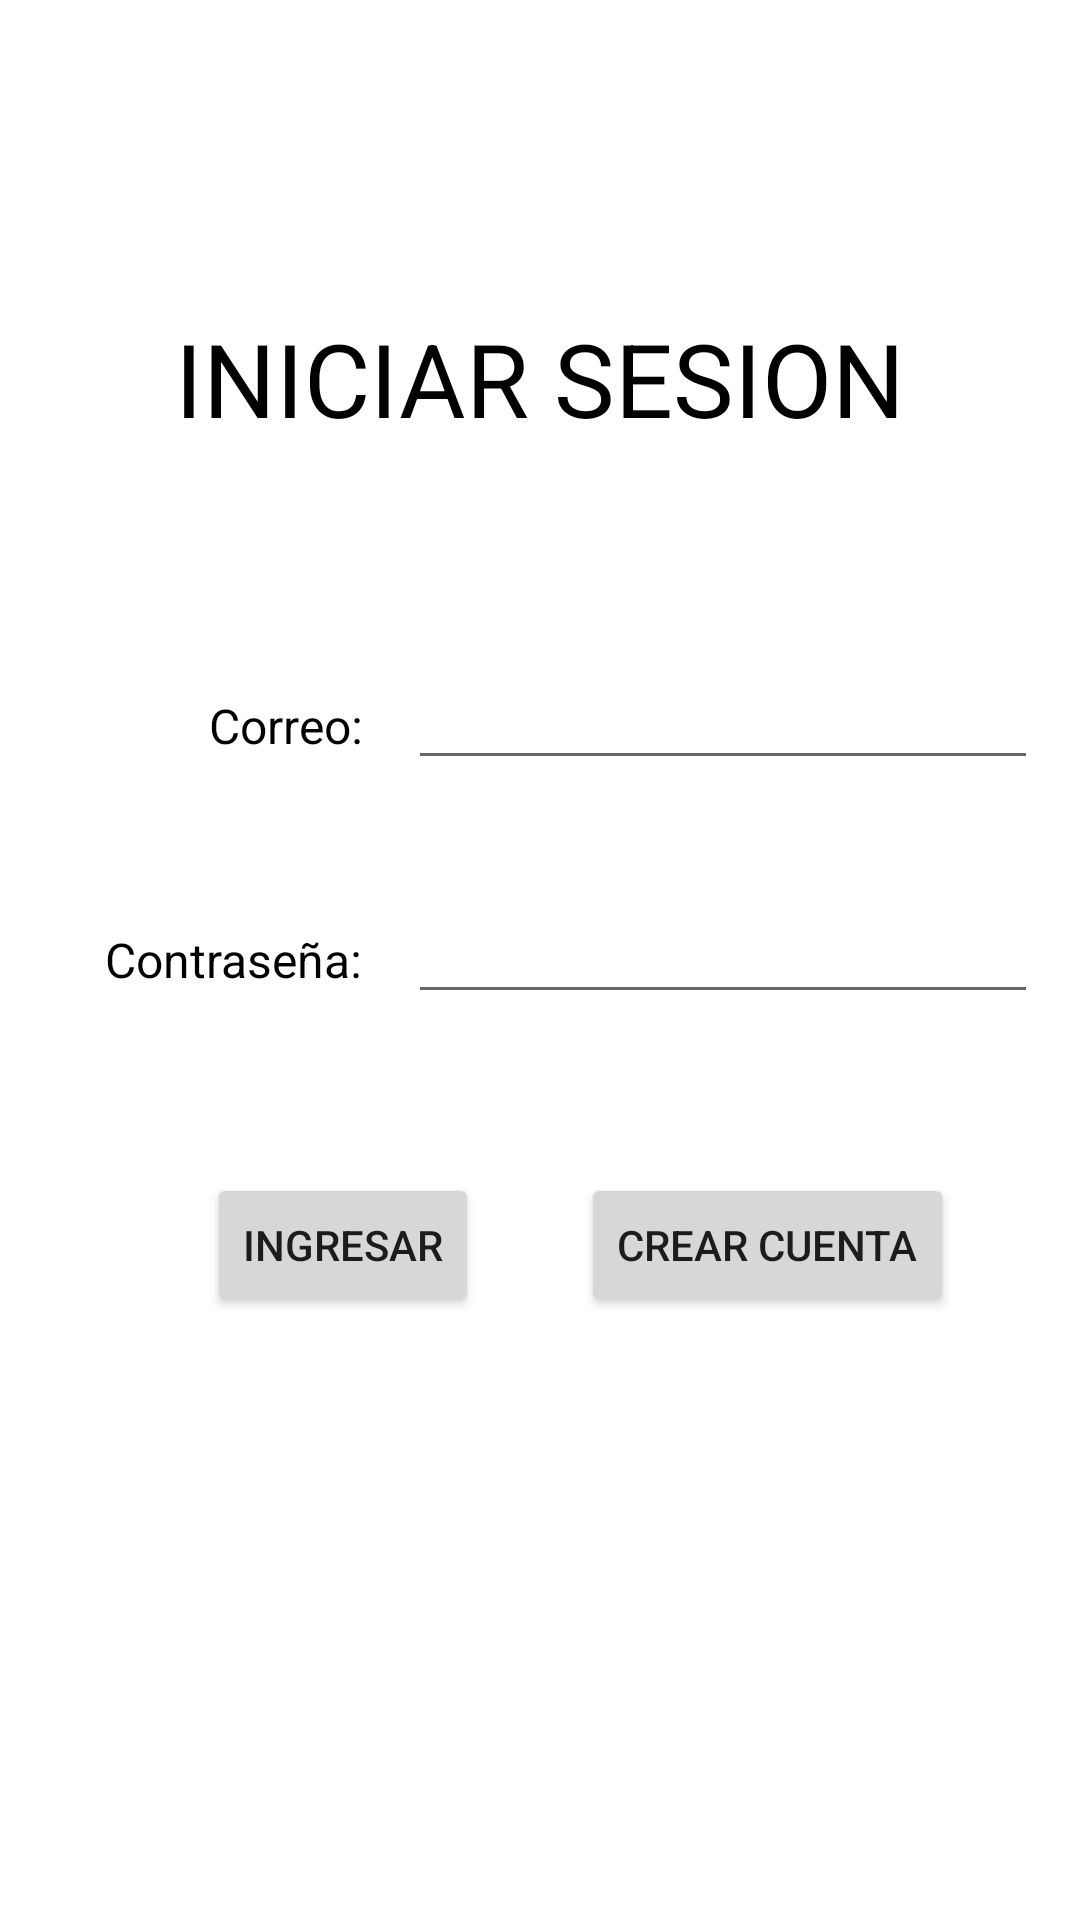

Here is an Android app screen rendered from its layout file. Give the layout XML and the strings, colors and styles it references.
<!-- AndroidManifest.xml: application theme Theme.BaseDeDatosFirebase -->
<!-- res/layout/activity_registrar_usuarios.xml -->
<?xml version="1.0" encoding="utf-8"?>
<androidx.constraintlayout.widget.ConstraintLayout xmlns:android="http://schemas.android.com/apk/res/android"
    xmlns:app="http://schemas.android.com/apk/res-auto"
    xmlns:tools="http://schemas.android.com/tools"
    android:layout_width="match_parent"
    android:layout_height="match_parent"
    tools:context=".registrarUsuarios">

    <TextView
        android:id="@+id/textView6"
        android:layout_width="wrap_content"
        android:layout_height="wrap_content"
        android:layout_marginTop="102dp"
        android:layout_marginBottom="103dp"
        android:text="INICIAR SESION"
        android:textColor="@color/black"
        android:textSize="34sp"
        app:layout_constraintBottom_toBottomOf="@+id/textView7"
        app:layout_constraintEnd_toEndOf="parent"
        app:layout_constraintStart_toStartOf="parent"
        app:layout_constraintTop_toTopOf="parent" />

    <TextView
        android:id="@+id/textView7"
        android:layout_width="wrap_content"
        android:layout_height="wrap_content"
        android:layout_marginEnd="15dp"
        android:layout_marginBottom="44dp"
        android:text="Correo:"
        android:textColor="@color/black"
        android:textSize="16sp"
        app:layout_constraintBottom_toTopOf="@+id/password"
        app:layout_constraintEnd_toStartOf="@+id/email" />

    <TextView
        android:id="@+id/textView8"
        android:layout_width="wrap_content"
        android:layout_height="wrap_content"
        android:layout_marginStart="35dp"
        android:layout_marginTop="309dp"
        android:text="Contraseña:"
        android:textColor="@color/black"
        android:textSize="16sp"
        app:layout_constraintStart_toStartOf="parent"
        app:layout_constraintTop_toTopOf="parent" />

    <EditText
        android:id="@+id/email"
        android:layout_width="wrap_content"
        android:layout_height="wrap_content"
        android:ems="10"
        android:inputType="textPersonName"
        android:textColor="@color/black"
        app:layout_constraintBaseline_toBaselineOf="@+id/textView7"
        app:layout_constraintStart_toStartOf="@+id/password"
        tools:ignore="SpeakableTextPresentCheck,TouchTargetSizeCheck" />

    <EditText
        android:id="@+id/password"
        android:layout_width="wrap_content"
        android:layout_height="wrap_content"
        android:layout_marginStart="15dp"
        android:ems="10"
        android:inputType="textPersonName"
        android:password="true"
        android:textColor="@color/black"
        app:layout_constraintBaseline_toBaselineOf="@+id/textView8"
        app:layout_constraintStart_toEndOf="@+id/textView8"
        tools:ignore="TouchTargetSizeCheck,SpeakableTextPresentCheck" />

    <Button
        android:id="@+id/btn_login"
        android:layout_width="wrap_content"
        android:layout_height="wrap_content"
        android:layout_marginTop="53dp"
        android:layout_marginEnd="34dp"
        android:text="INGRESAR"
        app:layout_constraintEnd_toStartOf="@+id/btn_cuenta"
        app:layout_constraintTop_toBottomOf="@+id/password" />

    <Button
        android:id="@+id/btn_cuenta"
        android:layout_width="wrap_content"
        android:layout_height="wrap_content"
        android:layout_marginEnd="42dp"
        android:text="CREAR CUENTA"
        app:layout_constraintBaseline_toBaselineOf="@+id/btn_login"
        app:layout_constraintEnd_toEndOf="parent" />
</androidx.constraintlayout.widget.ConstraintLayout>
<!-- resources referenced by this layout -->
<resources>
  <style name="Theme.BaseDeDatosFirebase" parent="Theme.MaterialComponents.DayNight.DarkActionBar">
          
          <item name="colorPrimary">@color/purple_500</item>
          <item name="colorPrimaryVariant">@color/purple_700</item>
          <item name="colorOnPrimary">@color/white</item>
          
          <item name="colorSecondary">@color/teal_200</item>
          <item name="colorSecondaryVariant">@color/teal_700</item>
          <item name="colorOnSecondary">@color/black</item>
          
          <item name="android:statusBarColor" tools:targetApi="l">?attr/colorPrimaryVariant</item>
          
      </style>
  <!-- not gathered from this repository: default colours our renderer supplied (Android Studio template values) -->
  <color name="purple_500">#FF6200EE</color>
  <color name="purple_700">#FF3700B3</color>
  <color name="teal_200">#FF03DAC5</color>
  <color name="teal_700">#FF018786</color>
  <color name="black">#FF000000</color>
  <color name="white">#FFFFFFFF</color>
</resources>
